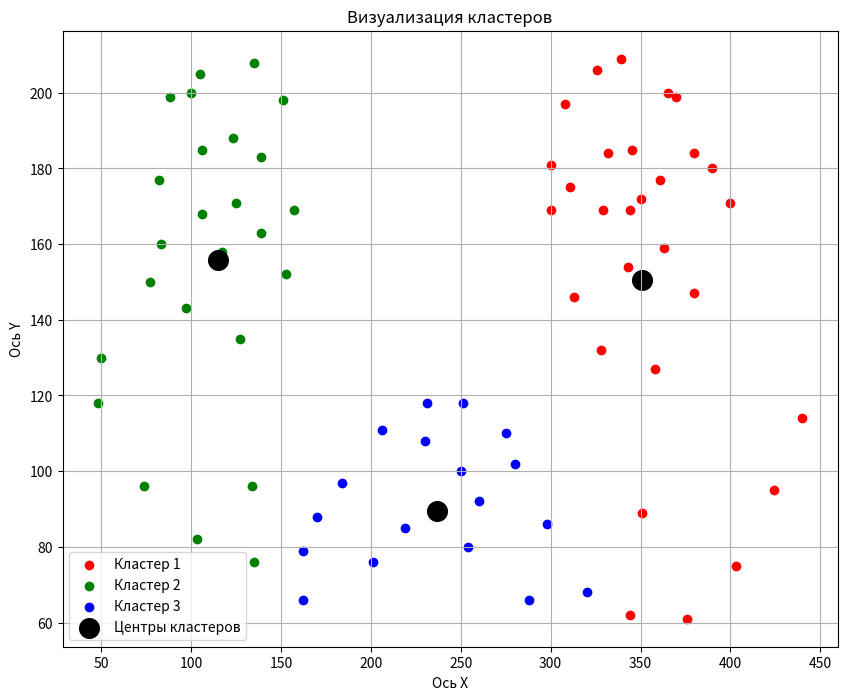

This chart was generated by the following Python code:
from matplotlib import pyplot as plt
import numpy as np

# Данные
T = [
    [(365, 200), (390, 180), (350, 172), (400, 171)],
    [(77, 150), (100, 200), (50, 130)],
    [(250, 100), (170, 88), (280, 102), (230, 108)]
]

data_x = np.array([  # Преобразуем в массив NumPy
    (48, 118), (74, 96), (103, 82), (135, 76), (162, 79),
    (184, 97), (206, 111), (231, 118), (251, 118), (275, 110),
    (298, 86), (320, 68), (344, 62), (376, 61), (403, 75),
    (424, 95), (440, 114), (254, 80), (219, 85), (288, 66),
    (260, 92), (201, 76), (162, 66), (127, 135), (97, 143),
    (83, 160), (82, 177), (88, 199), (105, 205), (135, 208),
    (151, 198), (157, 169), (153, 152), (117, 158), (106, 168),
    (106, 185), (123, 188), (125, 171), (139, 163), (139, 183),
    (358, 127), (328, 132), (313, 146), (300, 169), (300, 181),
    (308, 197), (326, 206), (339, 209), (370, 199), (380, 184),
    (380, 147), (343, 154), (329, 169), (332, 184), (345, 185),
    (363, 159), (361, 177), (344, 169), (311, 175), (351, 89),
    (134, 96)
])

K = 3  # количество кластеров

# Инициализируем центры кластеров
centers = np.array([np.mean(cluster, axis=0) for cluster in T])

# Алгоритм Ллойда
for _ in range(10):
    # Присвоение точек к ближайшему центру кластера
    y = np.argmin(np.sum(np.abs(data_x[:, np.newaxis] - centers), axis=2), axis=1)
    # Обновление центров кластеров
    centers = np.array([data_x[y == m].mean(axis=0) if np.any(y == m) else centers[m] for m in range(K)])

# Результат кластеризации
X = [list(map(tuple, data_x[y == m])) for m in range(K)]

# Добавляем данные из T в X
for i, cluster in enumerate(T):
    X[i].extend(map(tuple, cluster))

# Вывод результата
for cluster in X:
    print(cluster)

# Визуализация результатов
plt.figure(figsize=(10, 8))

# Цвета для кластеров
colors = ['r', 'g', 'b']

# Отображение кластеров
for i in range(len(X)):
    cluster_points = np.array(X[i])  # Преобразуем в массив NumPy
    plt.scatter(cluster_points[:, 0], cluster_points[:, 1], color=colors[i], label=f'Кластер {i+1}')

# Отображение центров кластеров
plt.scatter(centers[:, 0], centers[:, 1], color='black', marker='o', s=200, label='Центры кластеров')

# Настройки графика
plt.title('Визуализация кластеров')
plt.xlabel('Ось X')
plt.ylabel('Ось Y')
plt.legend()
plt.grid()
plt.show()
